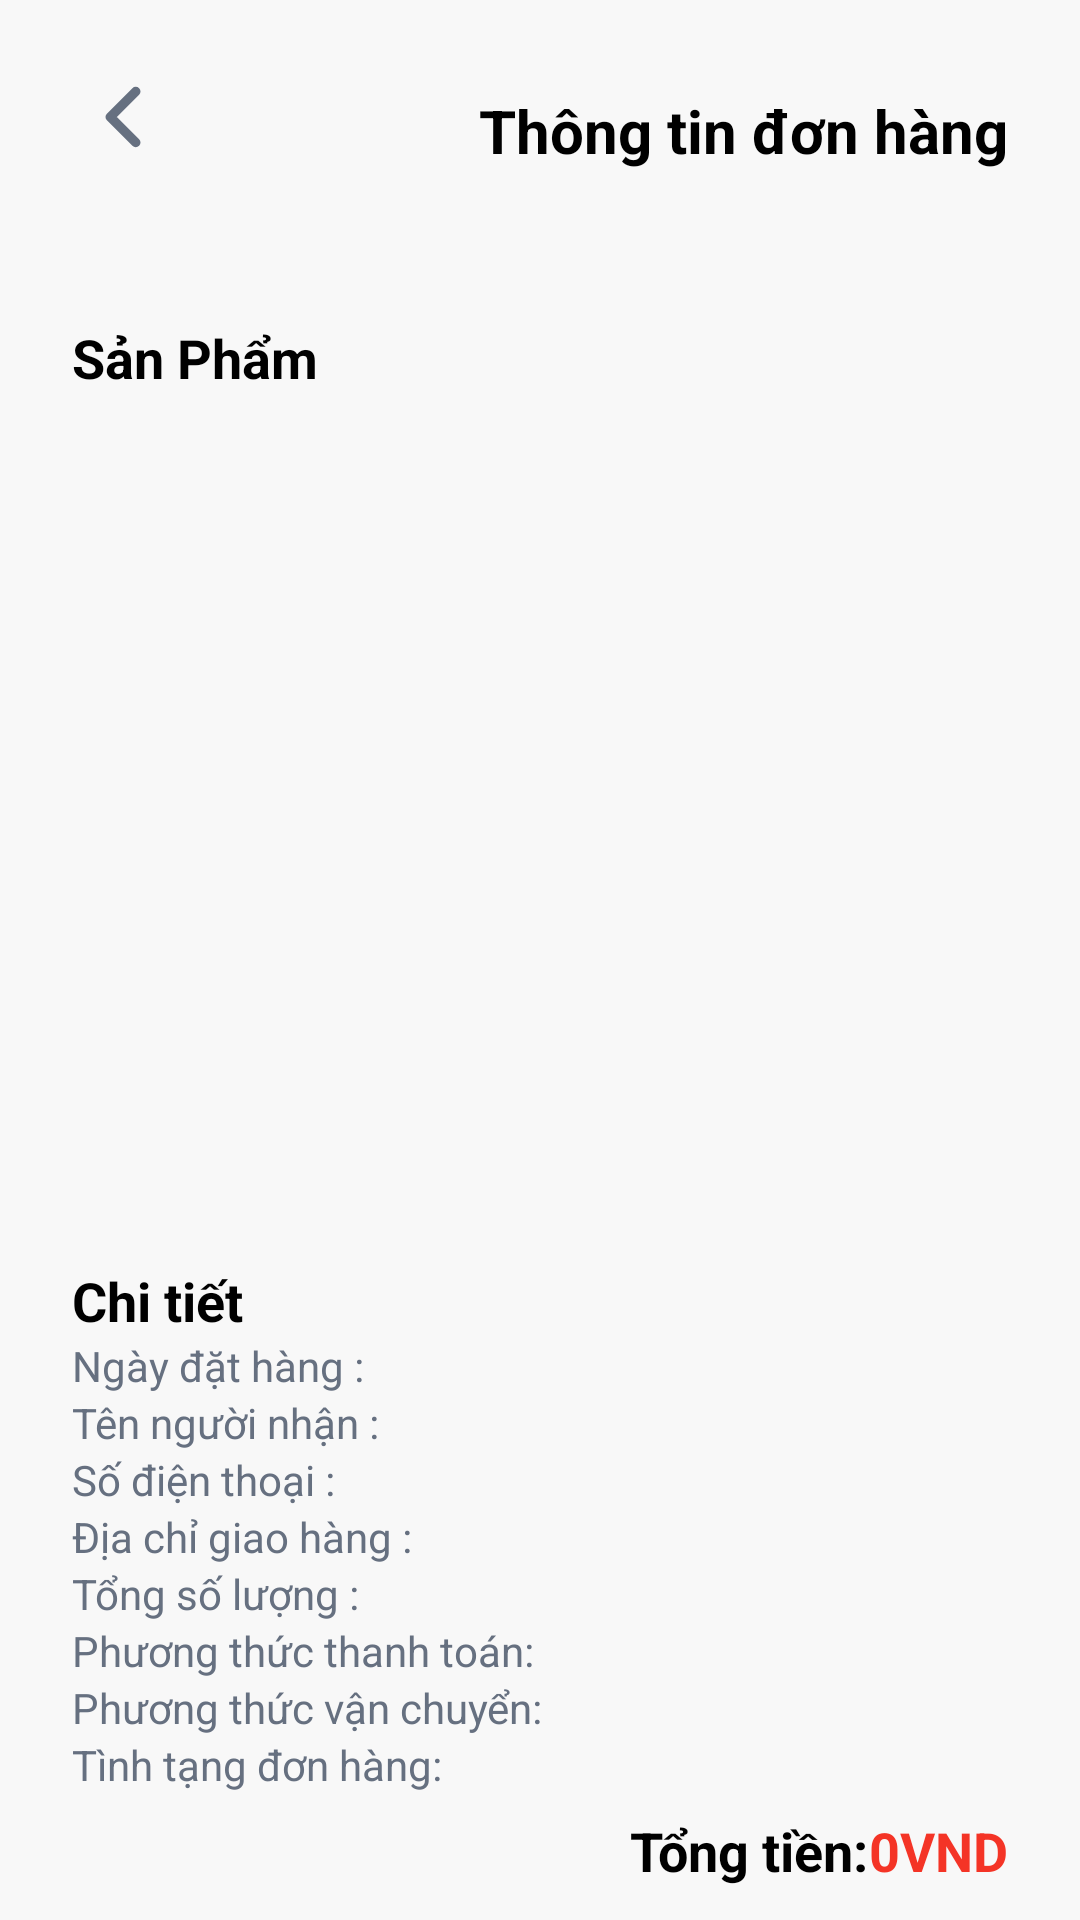

Reconstruct the res/layout file that produces this screen, plus the resources it refers to.
<!-- AndroidManifest.xml: application theme Theme.BookShop_Admin -->
<!-- res/layout/fragment_order_detail.xml -->
<?xml version="1.0" encoding="utf-8"?>

<androidx.constraintlayout.widget.ConstraintLayout xmlns:android="http://schemas.android.com/apk/res/android"
    xmlns:app="http://schemas.android.com/apk/res-auto"
    android:layout_width="match_parent"
    android:layout_height="match_parent"
    android:background="@color/background">

    <ImageView
        android:id="@+id/image_left_order"
        android:layout_width="34dp"
        android:layout_height="wrap_content"
        android:layout_marginStart="24dp"
        android:layout_marginTop="22dp"
        app:layout_constraintStart_toStartOf="parent"
        app:layout_constraintTop_toTopOf="parent"
        app:srcCompat="@drawable/ic_left" />

    <TextView
        android:id="@+id/text_order_detail"
        android:layout_width="wrap_content"
        android:layout_height="0dp"
        android:layout_marginTop="30dp"
        android:layout_marginEnd="24dp"
        android:text="@string/orderInfo"
        android:textColor="@color/black"
        android:textSize="20dp"
        android:textStyle="bold"
        app:layout_constraintEnd_toEndOf="parent"
        app:layout_constraintTop_toTopOf="parent" />

    <TextView
        android:id="@+id/text_id_order"
        android:layout_width="0dp"
        android:layout_height="wrap_content"
        android:layout_marginTop="12dp"
        android:textColor="@color/colorProduct"
        android:textSize="20dp"
        android:textStyle="bold"
        app:layout_constraintEnd_toEndOf="@+id/text_order_detail"
        app:layout_constraintStart_toStartOf="@+id/image_left_order"
        app:layout_constraintTop_toBottomOf="@+id/image_left_order" />

    <TextView
        android:id="@+id/text_pro"
        android:layout_width="0dp"
        android:layout_height="wrap_content"
        android:layout_marginTop="12dp"
        android:text="@string/product"
        android:textColor="@color/black"
        android:textSize="18dp"
        android:textStyle="bold"
        app:layout_constraintEnd_toEndOf="@+id/text_id_order"
        app:layout_constraintStart_toStartOf="@+id/text_id_order"
        app:layout_constraintTop_toBottomOf="@+id/text_id_order" />

    <androidx.recyclerview.widget.RecyclerView
        android:id="@+id/recycler_order_detail"
        android:layout_width="0dp"
        android:layout_height="0dp"
        android:layout_marginTop="12dp"
        android:layout_marginBottom="12dp"
        app:layout_constraintBottom_toTopOf="@+id/text_detail"
        app:layout_constraintEnd_toEndOf="@+id/text_id_order"
        app:layout_constraintHorizontal_bias="0.0"
        app:layout_constraintStart_toStartOf="@+id/text_id_order"
        app:layout_constraintTop_toBottomOf="@+id/text_pro"
        app:layout_constraintVertical_bias="0.0" />

    <TextView
        android:id="@+id/text_detail"
        android:layout_width="0dp"
        android:layout_height="wrap_content"
        android:text="Chi tiết"
        android:textColor="@color/black"
        android:textSize="18dp"
        android:textStyle="bold"
        app:layout_constraintBottom_toTopOf="@+id/text_order_date"
        app:layout_constraintEnd_toEndOf="@+id/text_id_order"
        app:layout_constraintStart_toStartOf="@+id/recycler_order_detail" />

    <TextView
        android:id="@+id/text_order_date"
        android:layout_width="0dp"
        android:layout_height="wrap_content"
        android:layout_marginTop="12dp"
        android:layout_marginEnd="40dp"
        android:text="@string/createdOn"
        android:textColor="@color/primary"
        android:textSize="14dp"
        app:layout_constraintBottom_toTopOf="@+id/text_receiver_name"
        app:layout_constraintEnd_toEndOf="@+id/text_id_order"
        app:layout_constraintStart_toStartOf="@+id/text_detail" />

    <TextView
        android:id="@+id/text_receiver_name"
        android:layout_width="0dp"
        android:layout_height="wrap_content"
        android:layout_marginTop="12dp"
        android:layout_marginEnd="40dp"
        android:text="@string/receiverName"
        android:textColor="@color/primary"
        android:textSize="14dp"
        app:layout_constraintBottom_toTopOf="@+id/text_receiver_phone"
        app:layout_constraintEnd_toEndOf="@+id/text_id_order"
        app:layout_constraintStart_toStartOf="@+id/text_detail" />

    <TextView
        android:id="@+id/text_receiver_phone"
        android:layout_width="0dp"
        android:layout_height="wrap_content"
        android:layout_marginTop="12dp"
        android:layout_marginEnd="40dp"
        android:text="@string/receiverPhone"
        android:textColor="@color/primary"
        android:textSize="14dp"
        app:layout_constraintBottom_toTopOf="@+id/text_order_address"
        app:layout_constraintEnd_toEndOf="@+id/text_id_order"
        app:layout_constraintStart_toStartOf="@+id/text_detail" />

    <TextView
        android:id="@+id/text_order_address"
        android:layout_width="0dp"
        android:layout_height="wrap_content"
        android:text="@string/orderAddress"
        android:textColor="@color/primary"
        android:textSize="14dp"
        app:layout_constraintBottom_toTopOf="@id/text_order_sum"
        app:layout_constraintEnd_toEndOf="@id/text_order_date"
        app:layout_constraintStart_toStartOf="@id/text_order_date" />

    <TextView
        android:id="@+id/text_order_sum"
        android:layout_width="0dp"
        android:layout_height="wrap_content"
        android:text="@string/orderQuantity"
        android:textColor="@color/primary"
        android:textSize="14dp"
        app:layout_constraintBottom_toTopOf="@id/text_payment_method"
        app:layout_constraintEnd_toEndOf="@+id/text_order_date"
        app:layout_constraintStart_toStartOf="@+id/text_order_address" />

    <TextView
        android:id="@+id/text_payment_method"
        android:layout_width="0dp"
        android:layout_height="wrap_content"
        android:text="Phương thức thanh toán: "
        android:textColor="@color/primary"
        android:textSize="14dp"
        app:layout_constraintBottom_toTopOf="@id/text_shipping_type"
        app:layout_constraintEnd_toEndOf="@+id/text_order_date"
        app:layout_constraintStart_toStartOf="@+id/text_order_sum" />

    <TextView
        android:id="@+id/text_shipping_type"
        android:layout_width="0dp"
        android:layout_height="wrap_content"
        android:text="Phương thức vận chuyển: "
        android:textColor="@color/primary"
        android:textSize="14dp"
        app:layout_constraintBottom_toTopOf="@id/text_status"
        app:layout_constraintEnd_toEndOf="@+id/text_order_date"
        app:layout_constraintStart_toStartOf="@+id/text_order_sum" />

    <TextView
        android:id="@+id/text_status"
        android:layout_width="0dp"
        android:layout_height="wrap_content"
        android:layout_marginBottom="7dp"
        android:text="@string/textStatus"
        android:textColor="@color/primary"
        android:textSize="14dp"
        app:layout_constraintBottom_toTopOf="@id/text_total"
        app:layout_constraintStart_toStartOf="@+id/text_order_sum" />

    <TextView
        android:id="@+id/text_order_status"
        android:layout_width="0dp"
        android:layout_height="wrap_content"
        android:layout_marginBottom="7dp"
        android:textColor="@color/status"
        android:textSize="14dp"
        app:layout_constraintBottom_toTopOf="@id/text_total"
        app:layout_constraintEnd_toEndOf="@+id/text_order_date"
        app:layout_constraintStart_toEndOf="@+id/text_status" />

    <TextView
        android:id="@+id/text_total"
        android:layout_width="wrap_content"
        android:layout_height="wrap_content"
        android:layout_marginBottom="11dp"
        android:text="@string/textTotal"
        android:textColor="@color/black"
        android:textSize="18dp"
        android:textStyle="bold"
        app:layout_constraintBottom_toBottomOf="parent"
        app:layout_constraintEnd_toStartOf="@+id/text_total_money" />

    <TextView
        android:id="@+id/text_total_money"
        android:layout_width="0dp"
        android:layout_height="wrap_content"
        android:layout_marginBottom="11dp"
        android:text="0VND"
        android:textColor="@color/red"
        android:textSize="18dp"
        android:textStyle="bold"
        app:layout_constraintBottom_toBottomOf="parent"
        app:layout_constraintEnd_toEndOf="@+id/text_order_detail"
        app:layout_constraintLeft_toRightOf="@id/text_total" />
</androidx.constraintlayout.widget.ConstraintLayout>
<!-- resources referenced by this layout -->
<resources>
  <color name="background">#F8F8F8</color>
  <color name="black">#FF000000</color>
  <color name="colorProduct">#101010</color>
  <color name="primary">#667080</color>
  <color name="red">#F43426</color>
  <color name="status">#2676F6</color>
  <!-- drawable ic_left (drawable) -->
  <vector xmlns:android="http://schemas.android.com/apk/res/android"
      android:width="34dp"
      android:height="34dp"
      android:viewportWidth="34"
      android:viewportHeight="34">
      <path
          android:pathData="M21.25,25.5L12.75,17L21.25,8.5"
          android:strokeLineJoin="round"
          android:strokeWidth="3.17"
          android:fillColor="#00000000"
          android:strokeColor="@color/primary"
          android:strokeLineCap="round" />
  </vector>
  <string name="createdOn">Ngày đặt hàng :</string>
  <string name="orderAddress">Địa chỉ giao hàng :</string>
  <string name="orderInfo">Thông tin đơn hàng</string>
  <string name="orderQuantity">Tổng số lượng :</string>
  <string name="product">Sản Phẩm</string>
  <string name="receiverName">Tên người nhận :</string>
  <string name="receiverPhone">Số điện thoại :</string>
  <string name="textStatus">Tình tạng đơn hàng:</string>
  <string name="textTotal">Tổng tiền:</string>
  <style name="Theme.BookShop_Admin" parent="Theme.Material3.DayNight.NoActionBar">
  
          <item name="android:statusBarColor">@color/darkgray</item>
          <item name="android:textColorHint">@color/primary</item>
          <item name="android:editTextColor">@color/primary</item>
  
      </style>
  <color name="darkgray">#6A707C</color>
</resources>
